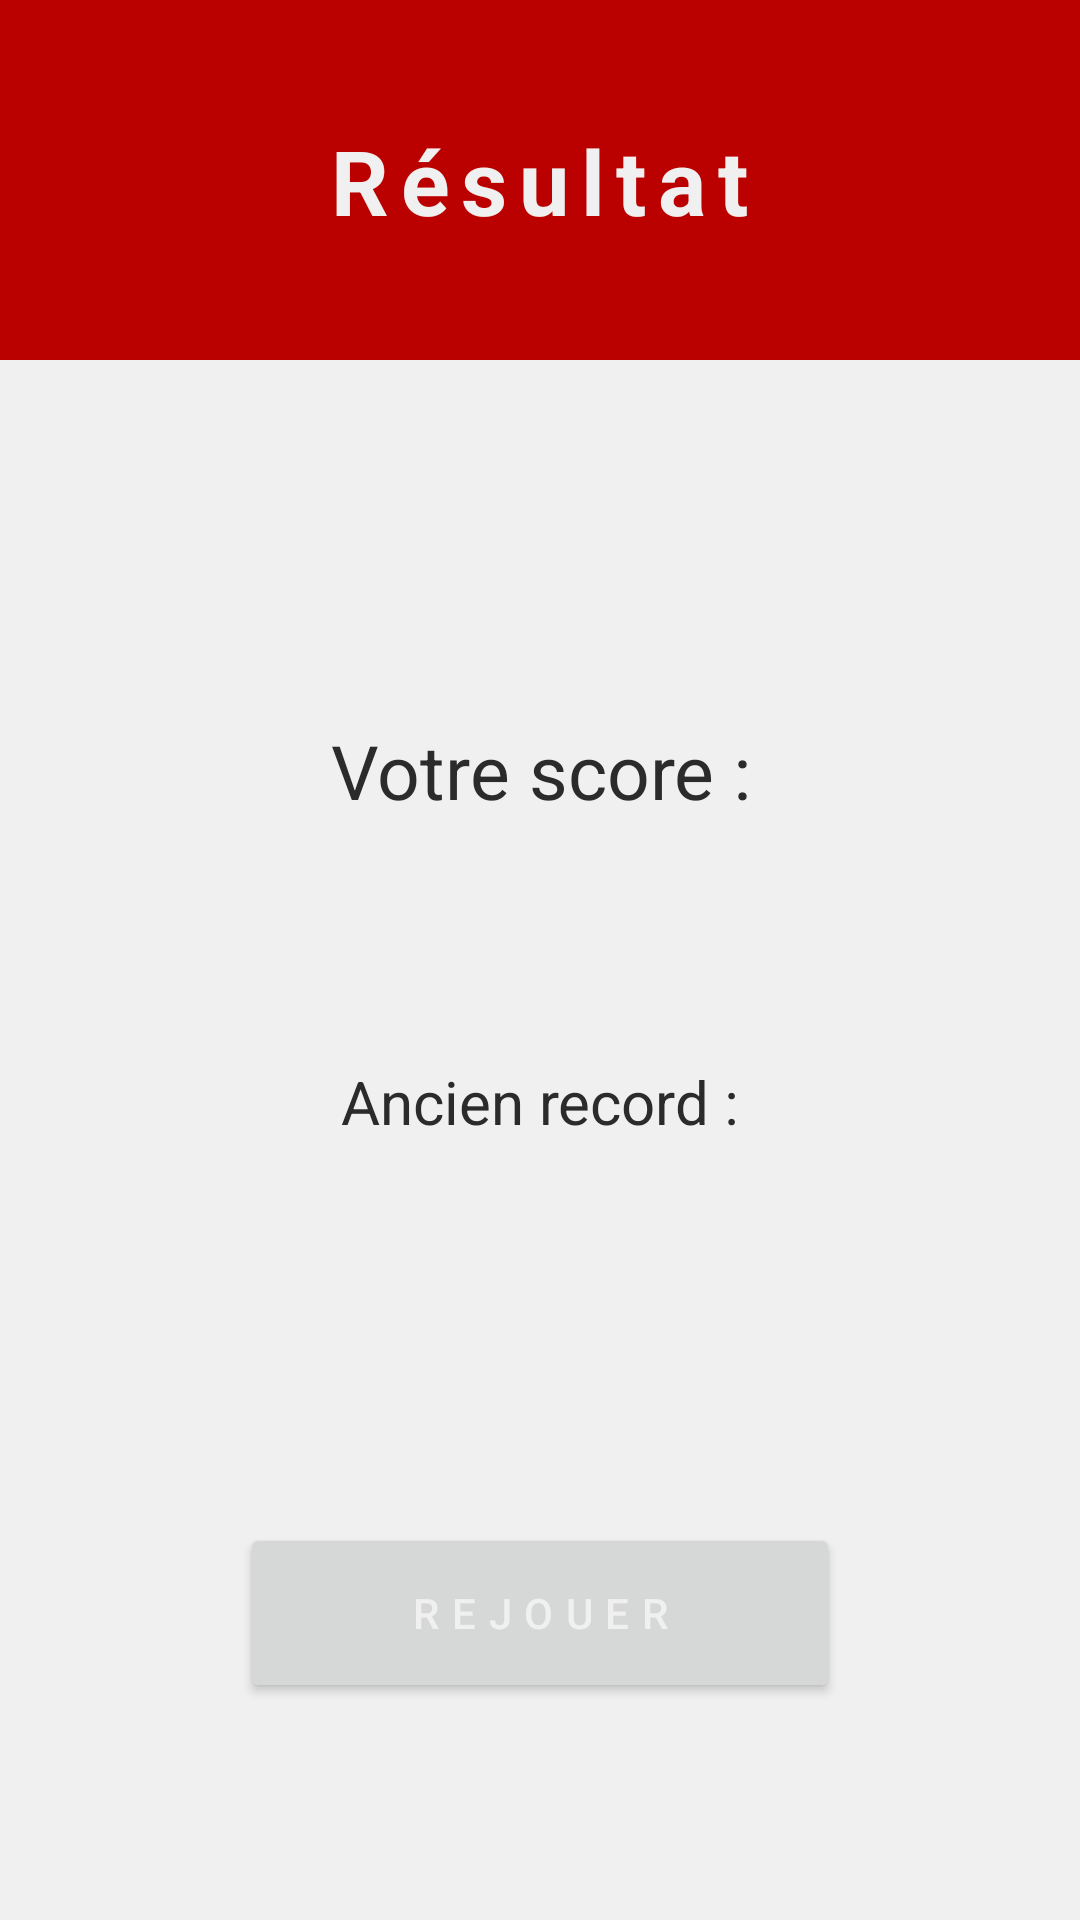

Produce the Android XML layout that renders to this screen, including the resource entries it uses.
<!-- AndroidManifest.xml: application theme Theme.KanaMaster -->
<!-- res/layout/activity_score.xml -->
<?xml version="1.0" encoding="utf-8"?>
<RelativeLayout xmlns:android="http://schemas.android.com/apk/res/android"
    xmlns:app="http://schemas.android.com/apk/res-auto"
    xmlns:tools="http://schemas.android.com/tools"
    android:layout_width="match_parent"
    android:layout_height="match_parent"
    android:background="@color/couleur_principale_blanc"
    tools:context="activites.ScoreActivity">

    <View
        android:layout_width="match_parent"
        android:layout_height="120dp"
        android:background="@drawable/rectangle" />

    <TextView
        android:layout_width="wrap_content"
        android:layout_height="wrap_content"
        android:layout_centerHorizontal="true"
        android:text="@string/resultat"
        android:layout_marginTop="40dp"
        android:textSize="30sp"
        android:textColor="@color/couleur_principale_blanc"
        android:textStyle="bold"
        android:letterSpacing="@dimen/espace_caractere_titre"
        />

    <LinearLayout
        android:layout_width="match_parent"
        android:layout_height="wrap_content"
        android:orientation="vertical"
        android:layout_marginTop="120dp"
        android:gravity="center">

        <TextView
            android:id="@+id/texteScore"
            android:layout_width="wrap_content"
            android:layout_height="wrap_content"
            android:textColor="@color/couleur_principale_noir"
            android:text="@string/votre_score"
            android:gravity="center"
            android:layout_marginTop="120dp"
            android:textSize="25sp"
            />

        <TextView
            android:id="@+id/texteMeilleurScore"
            android:layout_width="wrap_content"
            android:layout_height="wrap_content"
            android:textColor="@color/couleur_principale_noir"
            android:text="@string/ancien_record"
            android:textSize="20sp"
            android:layout_marginTop="80dp"
            />

        <TextView
            android:id="@+id/texteCommentaire"
            android:layout_width="wrap_content"
            android:layout_height="wrap_content"
            android:layout_marginTop="50dp"
            android:text=""
            android:textAlignment="center"
            android:textSize="20sp"
            android:textStyle="italic" />

        <Button
            android:id="@+id/boutonRejouer"
            android:layout_width="wrap_content"
            android:layout_height="wrap_content"
            android:textColor="@color/couleur_principale_blanc"
            android:text="@string/rejouer"
            android:letterSpacing="@dimen/espace_caractere_bouton_mode_jeu"
            android:layout_marginTop="50dp"
            android:height="@dimen/hauteur_bouton_mode_jeu"
            android:width="200dp"
            />
    </LinearLayout>

</RelativeLayout>
<!-- resources referenced by this layout -->
<resources>
  <color name="couleur_principale_blanc">#F0F0F0</color>
  <color name="couleur_principale_noir">#2B2B2B</color>
  <dimen name="espace_caractere_bouton_mode_jeu">0.3</dimen>
  <dimen name="espace_caractere_titre">0.13</dimen>
  <dimen name="hauteur_bouton_mode_jeu">60dp</dimen>
  <!-- drawable rectangle (drawable) -->
  <?xml version="1.0" encoding="UTF-8"?>
  <shape xmlns:android="http://schemas.android.com/apk/res/android" android:id="@+id/listview_background_shape">
      <stroke android:width="2dp" android:color="@color/couleur_principale_rouge" />
      <padding android:left="2dp"
          android:top="2dp"
          android:right="2dp"
          android:bottom="2dp" />
      <solid android:color="@color/couleur_principale_rouge" />
  </shape>
  <string name="ancien_record">Ancien record :</string>
  <string name="rejouer">Rejouer</string>
  <string name="resultat">Résultat</string>
  <string name="votre_score">Votre score :</string>
  <style name="Theme.KanaMaster" parent="Theme.MaterialComponents.DayNight.NoActionBar">
          
          <item name="colorPrimary">@color/couleur_principale_rouge</item>
          <item name="colorPrimaryVariant">@color/couleur_principale_noir</item>
          <item name="colorOnPrimary">@color/couleur_principale_blanc</item>
          
          <item name="colorSecondary">@color/teal_200</item>
          <item name="colorSecondaryVariant">@color/teal_700</item>
          <item name="colorOnSecondary">@color/black</item>
          
          <item name="android:statusBarColor">?attr/colorPrimaryVariant</item>
          
      </style>
  <color name="couleur_principale_rouge">#BB0000</color>
  <color name="teal_200">#FF03DAC5</color>
  <color name="teal_700">#FF018786</color>
  <color name="black">#FF000000</color>
</resources>
